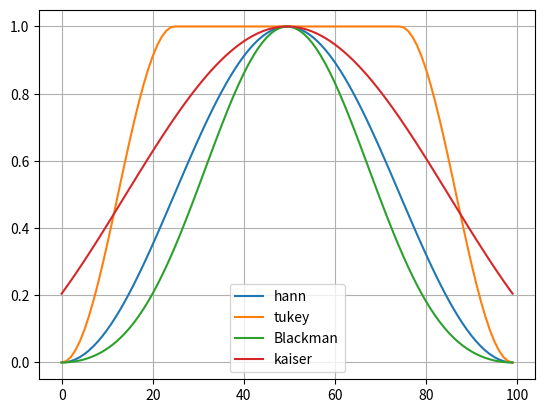

Source code (Python):
import numpy as np
import matplotlib.pyplot as plt
import scipy.signal.windows as window

if __name__ =='__main__':
    t = np.arange(0, 100)
    plt.plot(t, window.hann(t.size), label="hann")
    plt.plot(t, window.tukey(t.size), label="tukey")
    plt.plot(t, window.blackman(t.size), label="Blackman")
    plt.plot(t, window.kaiser(t.size, 3), label="kaiser")
    plt.legend()
    plt.grid()
    plt.show()